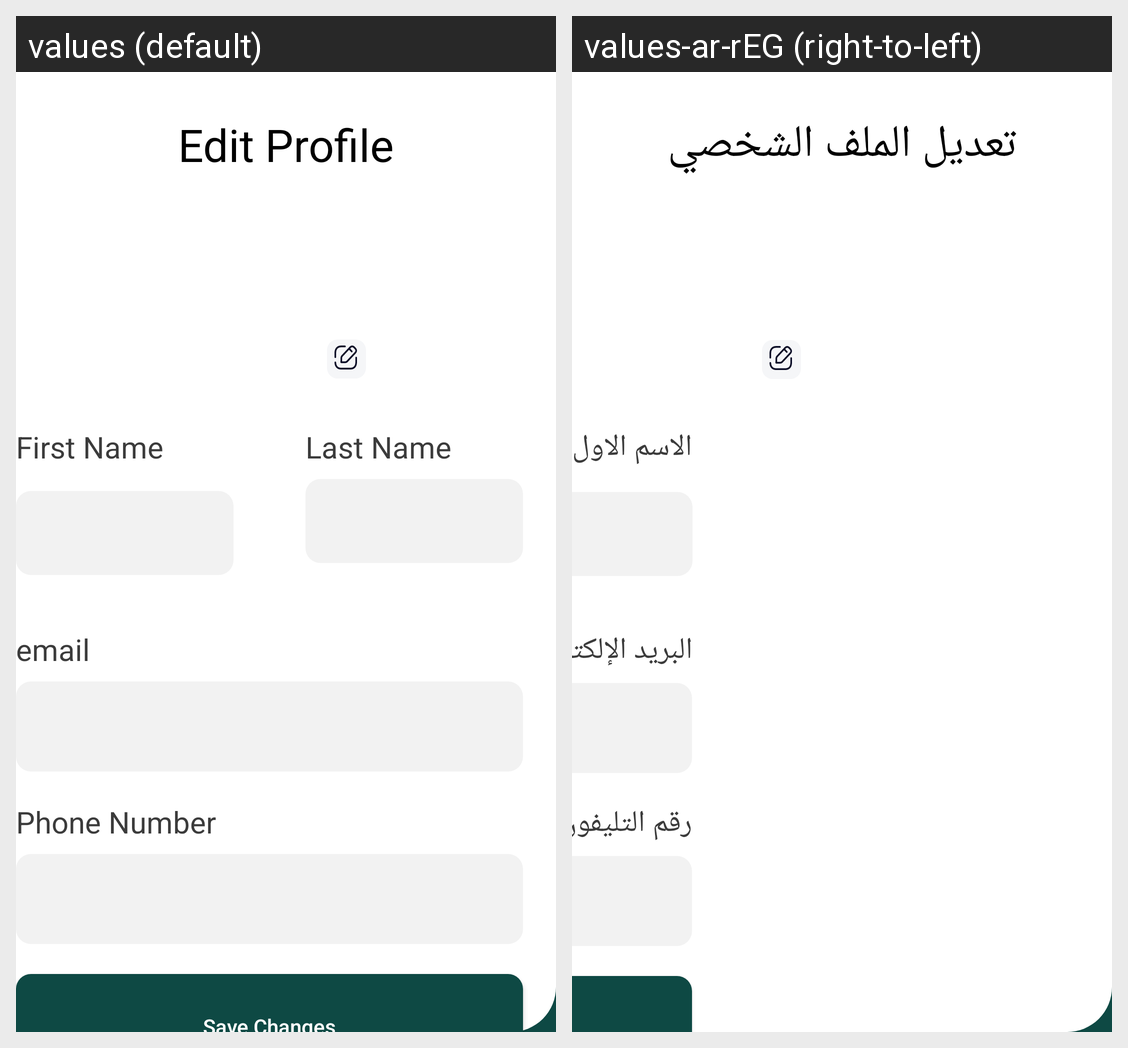

Translations of the strings shown on this Android screen, per locale in the grid:
Android screen res/layout/activity_edit_profile.xml rendered under 2 locales, left to right: values (default), values-ar-rEG (right-to-left). Device: Nexus 5 (rendered at 1080×1920; each locale shown at half size, 540×960, under a caption strip naming it); theme Theme.Takaful.
Strings drawn on this screen, with the default value and each locale's value (text and hints the layout hard-codes, and strings that could not be matched under every locale, appear in the picture but are not listed):

edit
  values: Edit Profile
  values-ar-rEG: تعديل الملف الشخصي

fisrt
  values: First Name
  values-ar-rEG: الاسم الاول

Eamil
  values: email
  values-ar-rEG: البريد الإلكتروني

phonenumr
  values: Phone Number 
  values-ar-rEG: رقم التليفون
